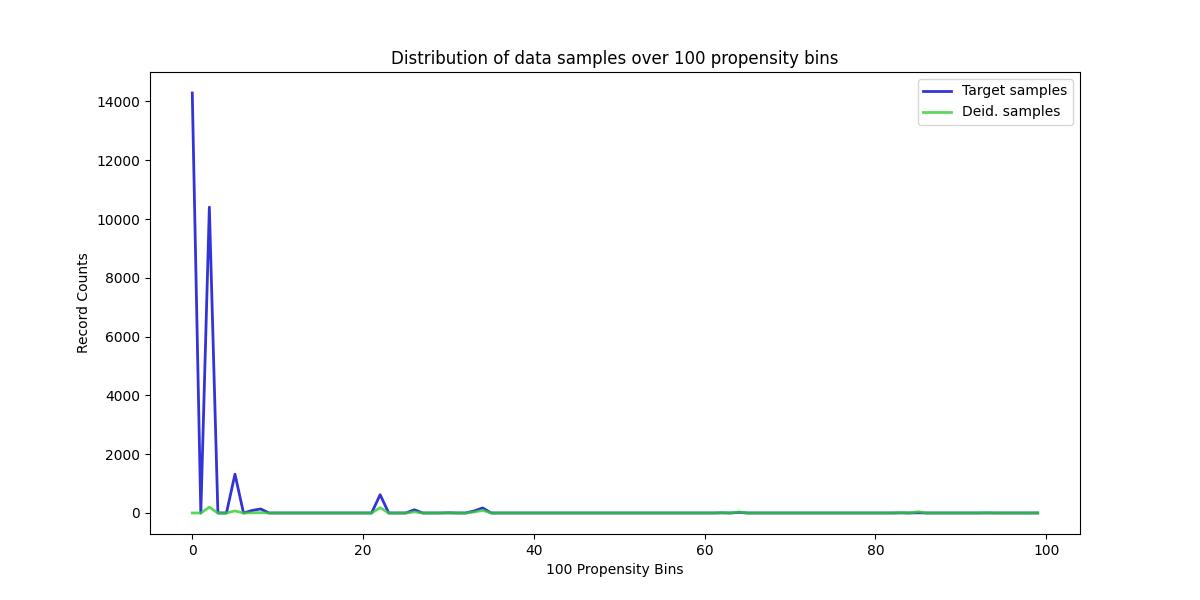

Data behind this chart, as committed beside it:
, Target samples, Deid. samples
0, 14289, 0
1, 0, 0
2, 10405, 200
3, 0, 0
4, 0, 0
5, 1320, 71
6, 0, 0
7, 86, 6
8, 138, 12
9, 0, 0
10, 0, 0
11, 0, 0
12, 0, 0
13, 0, 0
14, 0, 0
15, 0, 0
16, 0, 0
17, 0, 0
18, 0, 0
19, 0, 0
20, 0, 0
21, 0, 0
22, 623, 180
23, 0, 0
24, 0, 0
25, 0, 0
26, 110, 39
27, 0, 0
28, 0, 0
29, 0, 0
30, 7, 3
31, 0, 0
32, 0, 0
33, 67, 33
34, 172, 90
35, 0, 0
36, 0, 0
37, 0, 0
38, 0, 0
39, 0, 0
40, 0, 0
41, 0, 0
42, 0, 0
43, 0, 0
44, 0, 0
45, 0, 0
46, 0, 0
47, 0, 0
48, 0, 0
49, 0, 0
50, 0, 0
51, 0, 0
52, 0, 0
53, 0, 0
54, 0, 0
55, 0, 0
56, 0, 0
57, 0, 0
58, 0, 0
59, 0, 0
... 40 more rows
